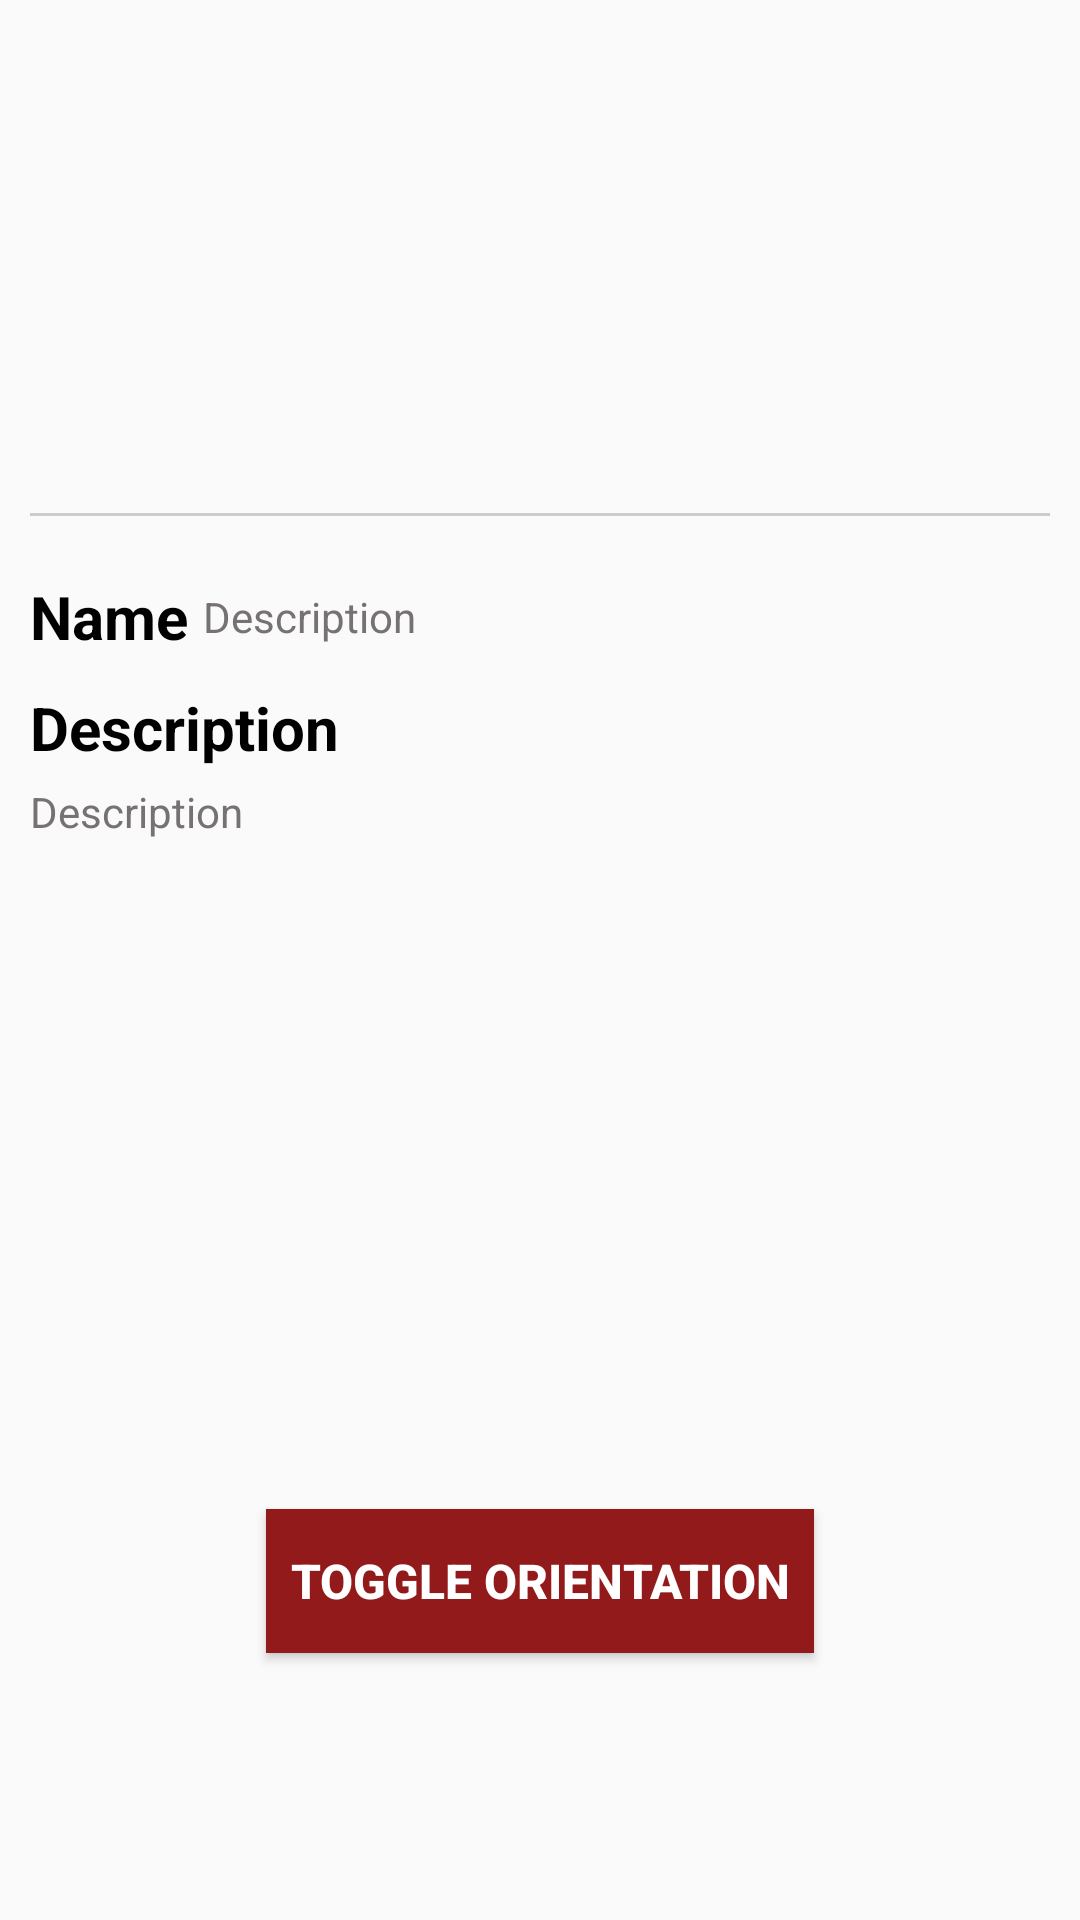

Produce the Android XML layout that renders to this screen, including the resource entries it uses.
<!-- AndroidManifest.xml: application theme AppTheme -->
<!-- res/layout/repo_list_item.xml -->
<?xml version="1.0" encoding="utf-8"?>
<androidx.constraintlayout.widget.ConstraintLayout
    android:id="@+id/container"
    xmlns:android="http://schemas.android.com/apk/res/android" android:layout_width="match_parent"
    android:layout_height="match_parent">
<LinearLayout
    android:layout_width="match_parent"
    android:layout_margin="10dp"
    android:layout_height="match_parent"
    android:orientation="vertical">
    <ImageView
        android:id="@+id/img"
        android:layout_width="match_parent"
        android:layout_height="0dp"
        android:layout_weight="0.50"/>

    <TextView
        android:layout_width="match_parent"
        android:layout_height="1dp"
        android:layout_marginTop="15dp"
        android:background="@color/light_gray"/>
    <LinearLayout
        android:layout_marginTop="20dp"
        android:layout_width="match_parent"
        android:layout_height="0dp"
        android:layout_weight="1"
        android:orientation="vertical">
     <LinearLayout
         android:layout_width="match_parent"
         android:layout_height="wrap_content"
         android:layout_gravity="center_vertical"
         android:gravity="center_vertical"
         android:orientation="horizontal">
         <TextView
             android:text="@string/naeme"
             style="@style/AppTheme.subtitle"
             android:layout_width="wrap_content"
             android:layout_height="wrap_content"/>
         <TextView
             android:text="@string/description"
             android:id="@+id/name"
             style="@style/AppTheme.samllcaption"
             android:layout_width="match_parent"
             android:layout_height="wrap_content"
             android:layout_marginLeft="5dp" />
     </LinearLayout>
        <TextView
            android:text="@string/description"
            style="@style/AppTheme.subtitle"
            android:layout_marginTop="10dp"
            android:layout_width="match_parent"
            android:layout_height="wrap_content"/>
        <TextView
            android:id="@+id/desc"
            android:text="@string/description"
            style="@style/AppTheme.samllcaption"
            android:layout_width="match_parent"
            android:layout_marginTop="5dp"
            android:layout_height="wrap_content"/>


    </LinearLayout>
    <LinearLayout
        android:layout_width="match_parent"
        android:layout_height="0dp"
        android:orientation="horizontal"
        android:layout_gravity="center"
        android:gravity="center"
        android:layout_weight="0.50">
    <androidx.appcompat.widget.AppCompatButton
        android:id="@+id/btnToggle"
        android:layout_width="wrap_content"
        android:layout_height="wrap_content"
        android:layout_gravity="center"
        android:textStyle="bold"
        android:textSize="16sp"
        android:padding="8dp"
        android:textColor="@android:color/white"
        android:background="@color/colorPrimaryDark"
        android:gravity="center"
        android:layout_marginBottom="30dp"
        android:text="Toggle Orientation" />

    </LinearLayout>
</LinearLayout>
</androidx.constraintlayout.widget.ConstraintLayout>
<!-- resources referenced by this layout -->
<resources>
  <color name="colorPrimaryDark">#931A1A</color>
  <color name="light_gray">#CDCCCC</color>
  <string name="description">Description</string>
  <string name="naeme">Name</string>
  <style name="AppTheme.samllcaption">
          <item name="android:textColor">@color/gray</item>
          <item name="android:textSize">14dp</item>
      </style>
  <style name="AppTheme.subtitle">
          <item name="android:textColor">@color/black</item>
          <item name="android:textSize">20sp</item>
          <item name="android:textStyle">bold</item>
      </style>
  <style name="AppTheme" parent="Theme.AppCompat.Light.DarkActionBar">
          
          <item name="colorPrimary">@color/colorPrimary</item>
          <item name="colorPrimaryDark">@color/colorPrimaryDark</item>
          <item name="colorAccent">@color/colorAccent</item>
      </style>
  <color name="gray">#777272</color>
  <color name="black">#000000</color>
  <color name="colorPrimary">#7C7775</color>
  <color name="colorAccent">#E49981</color>
</resources>
